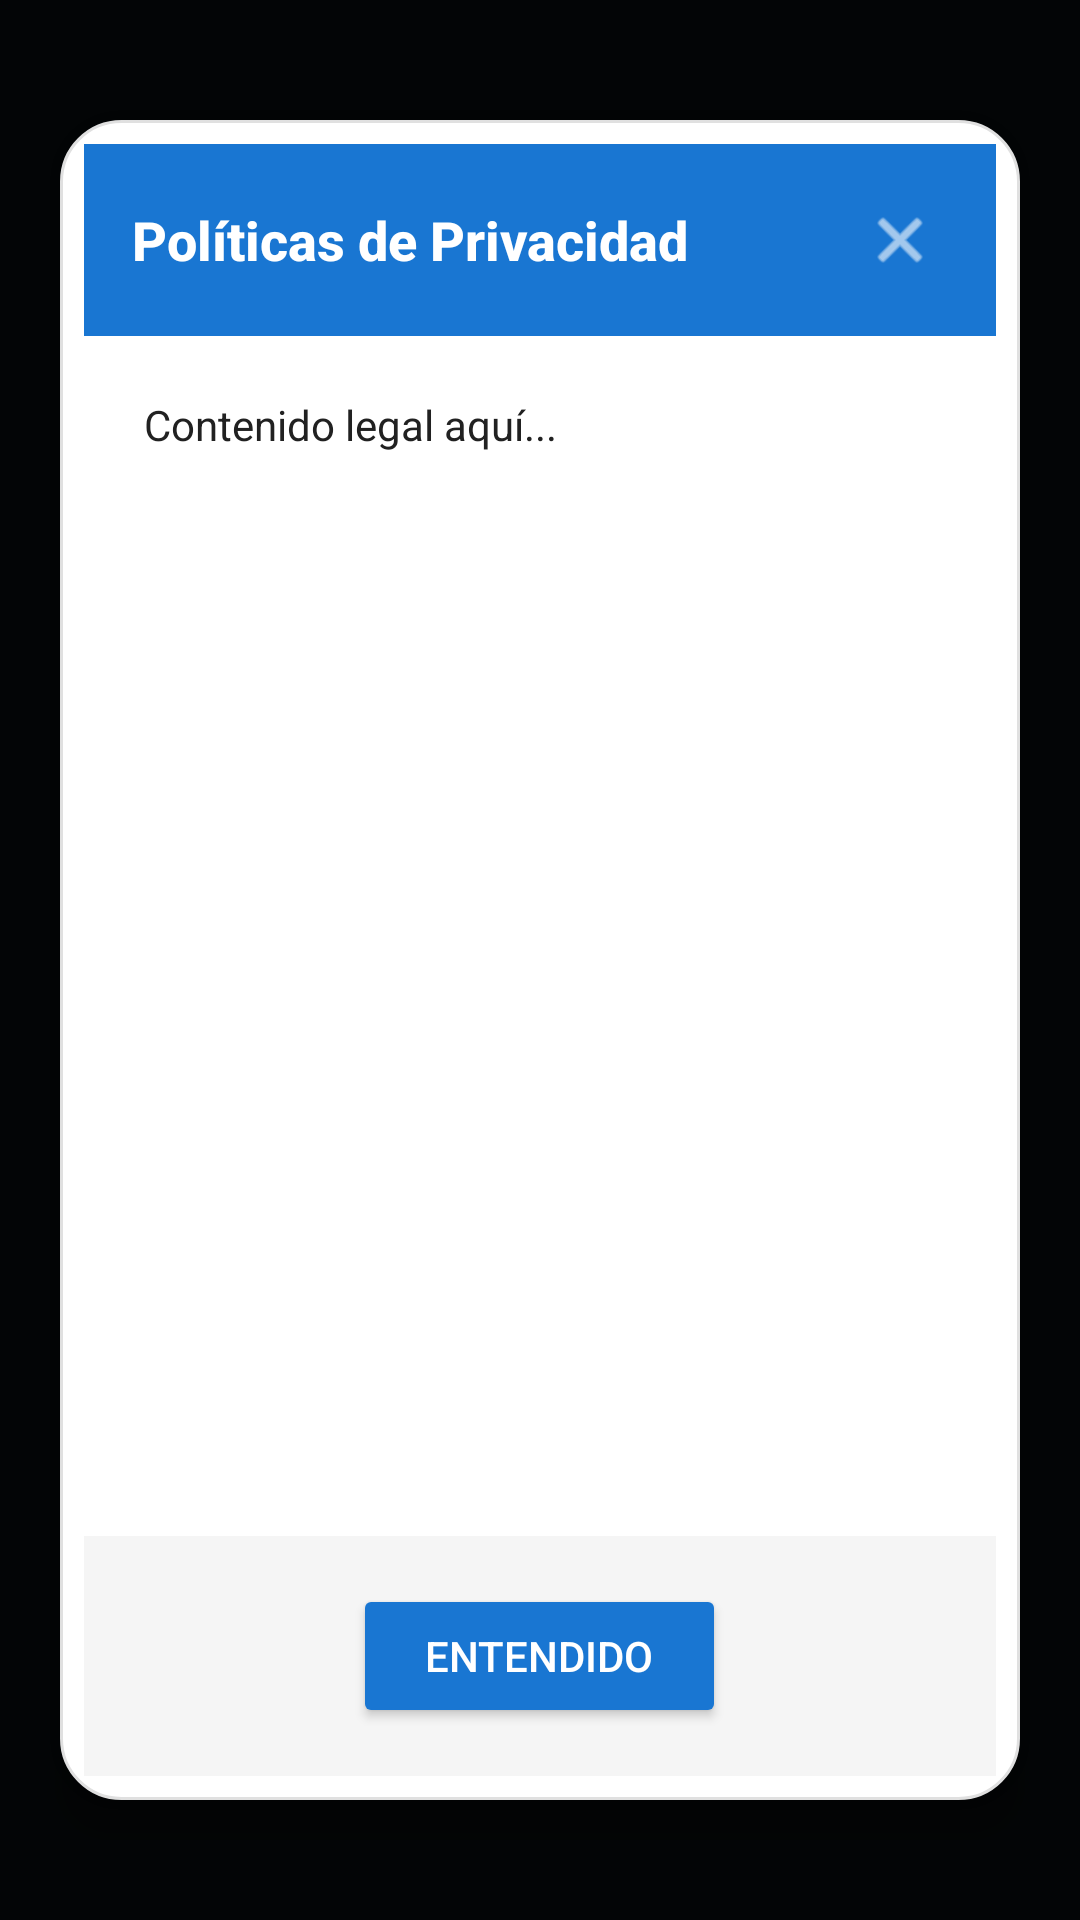

Produce the Android XML layout that renders to this screen, including the resource entries it uses.
<!-- AndroidManifest.xml: application theme Theme.Diamantesproplayersgo -->
<!-- res/layout/modal_legal_content.xml -->
<?xml version="1.0" encoding="utf-8"?>
<FrameLayout xmlns:android="http://schemas.android.com/apk/res/android"
    android:layout_width="match_parent"
    android:layout_height="match_parent"
    android:background="#B0000000">

    <LinearLayout
        android:layout_width="match_parent"
        android:layout_height="match_parent"
        android:layout_marginStart="20dp"
        android:layout_marginTop="40dp"
        android:layout_marginEnd="20dp"
        android:layout_marginBottom="40dp"
        android:orientation="vertical"
        android:background="@drawable/bg_modal_rounded"
        android:elevation="12dp">

        
        <LinearLayout
            android:layout_width="match_parent"
            android:layout_height="wrap_content"
            android:background="#1976D2"
            android:orientation="horizontal"
            android:gravity="center_vertical"
            android:padding="16dp">

            <TextView
                android:id="@+id/tvTituloLegal"
                android:layout_width="0dp"
                android:layout_height="wrap_content"
                android:layout_weight="1"
                android:text="Políticas de Privacidad"
                android:textColor="#FFFFFF"
                android:textSize="18sp"
                android:fontFamily="sans-serif-medium"
                android:textStyle="bold" />

            <ImageView
                android:id="@+id/btnCerrarModal"
                android:layout_width="32dp"
                android:layout_height="32dp"
                android:src="@android:drawable/ic_menu_close_clear_cancel"
                android:background="?attr/selectableItemBackgroundBorderless"
                android:clickable="true"
                android:focusable="true"
                android:padding="4dp"
                android:tint="#FFFFFF" />

        </LinearLayout>

        
        <ScrollView
            android:layout_width="match_parent"
            android:layout_height="0dp"
            android:layout_weight="1"
            android:fillViewport="true"
            android:scrollbars="vertical">

            <TextView
                android:id="@+id/tvContenidoLegal"
                android:layout_width="match_parent"
                android:layout_height="wrap_content"
                android:fontFamily="sans-serif"
                android:lineSpacingExtra="6dp"
                android:padding="20dp"
                android:text="Contenido legal aquí..."
                android:textColor="#212121"
                android:textSize="14sp" />

        </ScrollView>

        
        <LinearLayout
            android:layout_width="match_parent"
            android:layout_height="wrap_content"
            android:background="#F5F5F5"
            android:orientation="horizontal"
            android:padding="16dp"
            android:gravity="center">

            <Button
                android:id="@+id/btnEntendido"
                android:layout_width="wrap_content"
                android:layout_height="wrap_content"
                android:backgroundTint="#1976D2"
                android:fontFamily="sans-serif-medium"
                android:text="Entendido"
                android:textColor="#FFFFFF"
                android:minWidth="120dp"
                android:paddingHorizontal="24dp"
                android:paddingVertical="12dp" />

        </LinearLayout>

    </LinearLayout>

</FrameLayout>
<!-- resources referenced by this layout -->
<resources>
  <!-- drawable bg_modal_rounded (drawable) -->
  <?xml version="1.0" encoding="utf-8"?>
  <shape xmlns:android="http://schemas.android.com/apk/res/android"
      android:shape="rectangle">
      <solid android:color="#FFFFFF" />
      <corners android:radius="20dp"/>
      <stroke
          android:width="1dp"
          android:color="#E0E0E0" />
      <padding
          android:left="8dp"
          android:top="8dp"
          android:right="8dp"
          android:bottom="8dp" />
  </shape>
  <style name="Theme.Diamantesproplayersgo" parent="Base.Theme.Diamantesproplayersgo" />
  <style name="Base.Theme.Diamantesproplayersgo" parent="Theme.Material3.DayNight.NoActionBar">
          <item name="colorPrimary">@color/accent_color</item>
          <item name="android:windowBackground">@color/primary_bg</item>
          <item name="android:statusBarColor">@color/secondary_bg</item>
          <item name="android:navigationBarColor">@android:color/black</item>
      </style>
  <color name="accent_color">#00A8FF</color>
  <color name="primary_bg">#0A0F14</color>
  <color name="secondary_bg">#161B22</color>
</resources>
